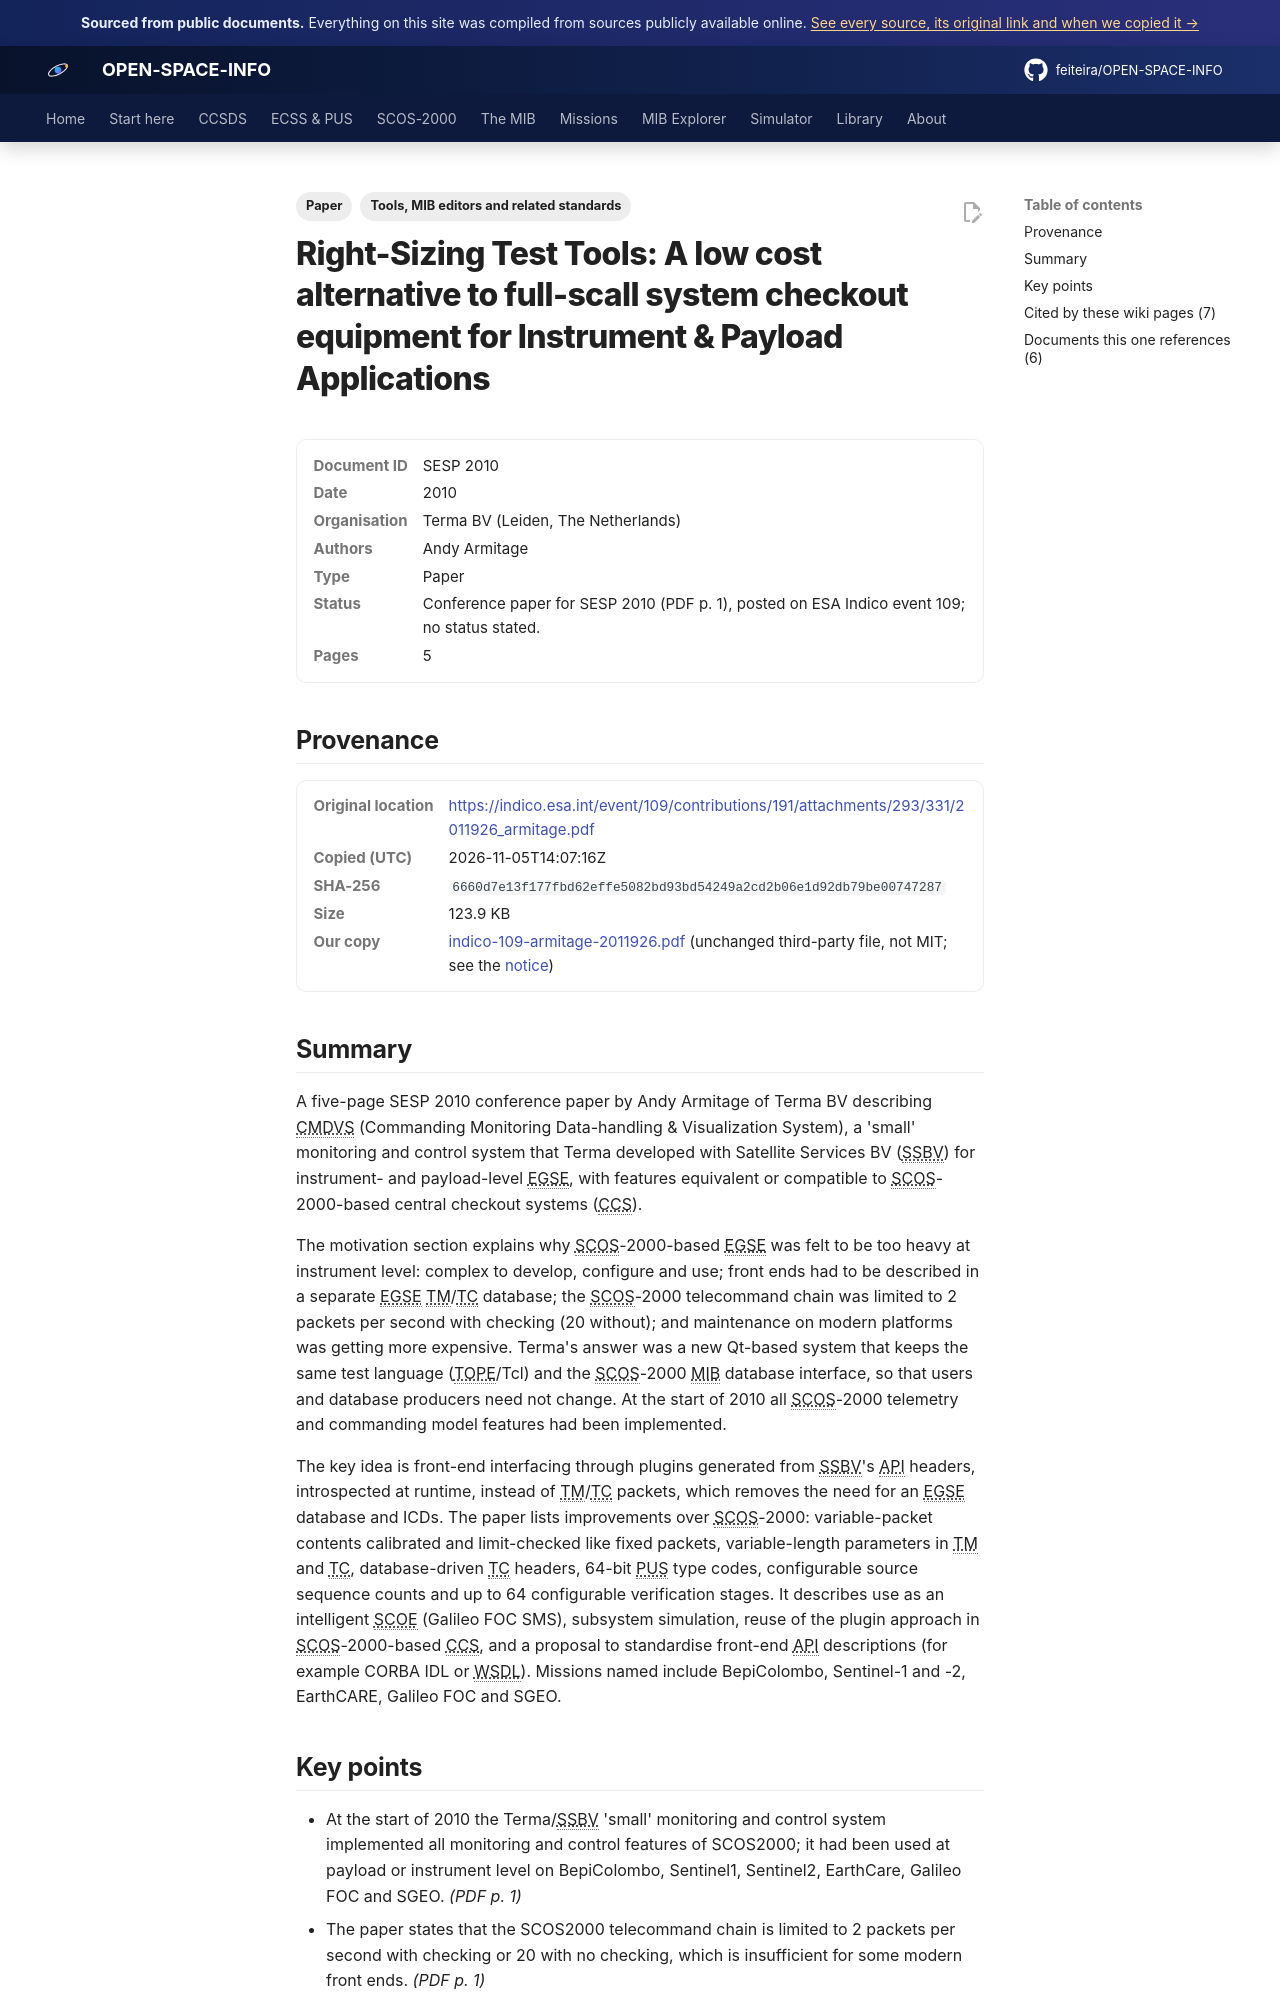

repository: feiteira/OPEN-SPACE-INFO · page: library/indico-109-armitage-2011926/index.html · generator: mkdocs

---
title: "Right-Sizing Test Tools (CMDVS, SESP 2010)"
description: "A five-page SESP 2010 conference paper by Andy Armitage of Terma BV describing CMDVS (Commanding Monitoring Data-handling & Visualization System), a 'small' monitoring and control system that Terma de"
tags: ["Paper", "Tools, MIB editors and related standards"]
sources: [indico-109-armitage-2011926]
---

# Right-Sizing Test Tools: A low cost alternative to full-scall system checkout equipment for Instrument &amp; Payload Applications

<dl class="osi-meta"><dt>Document ID</dt><dd>SESP 2010</dd><dt>Date</dt><dd>2010</dd><dt>Organisation</dt><dd>Terma BV (Leiden, The Netherlands)</dd><dt>Authors</dt><dd>Andy Armitage</dd><dt>Type</dt><dd>Paper</dd><dt>Status</dt><dd>Conference paper for SESP 2010 (PDF p. 1), posted on ESA Indico event 109; no status stated.</dd><dt>Pages</dt><dd>5</dd></dl>

## Provenance

<dl class="osi-meta"><dt>Original location</dt><dd><a href="https://indico.esa.int/event/109/contributions/191/attachments/293/331/2011926_armitage.pdf" rel="noopener">https://indico.esa.int/event/109/contributions/191/attachments/293/331/2011926_armitage.pdf</a></dd><dt>Copied (UTC)</dt><dd>2026-11-05T14:07:16Z</dd><dt>SHA-256</dt><dd><code>6660d7e13f177fbd62effe5082bd93bd54249a2cd2b06e1d92db79be00747287</code></dd><dt>Size</dt><dd>123.9 KB</dd><dt>Our copy</dt><dd><a href="../third-party/tooling/indico-109-armitage-2011926.pdf">indico-109-armitage-2011926.pdf</a> (unchanged third-party file, not MIT; see the <a href="../third-party/NOTICE/">notice</a>)</dd></dl>

## Summary

A five-page SESP 2010 conference paper by Andy Armitage of Terma BV describing CMDVS (Commanding Monitoring Data-handling & Visualization System), a 'small' monitoring and control system that Terma developed with Satellite Services BV (SSBV) for instrument- and payload-level EGSE, with features equivalent or compatible to SCOS-2000-based central checkout systems (CCS).

The motivation section explains why SCOS-2000-based EGSE was felt to be too heavy at instrument level: complex to develop, configure and use; front ends had to be described in a separate EGSE TM/TC database; the SCOS-2000 telecommand chain was limited to 2 packets per second with checking (20 without); and maintenance on modern platforms was getting more expensive. Terma's answer was a new Qt-based system that keeps the same test language (TOPE/Tcl) and the SCOS-2000 MIB database interface, so that users and database producers need not change. At the start of 2010 all SCOS-2000 telemetry and commanding model features had been implemented.

The key idea is front-end interfacing through plugins generated from SSBV's API headers, introspected at runtime, instead of TM/TC packets, which removes the need for an EGSE database and ICDs. The paper lists improvements over SCOS-2000: variable-packet contents calibrated and limit-checked like fixed packets, variable-length parameters in TM and TC, database-driven TC headers, 64-bit PUS type codes, configurable source sequence counts and up to 64 configurable verification stages. It describes use as an intelligent SCOE (Galileo FOC SMS), subsystem simulation, reuse of the plugin approach in SCOS-2000-based CCS, and a proposal to standardise front-end API descriptions (for example CORBA IDL or WSDL). Missions named include BepiColombo, Sentinel-1 and -2, EarthCARE, Galileo FOC and SGEO.
